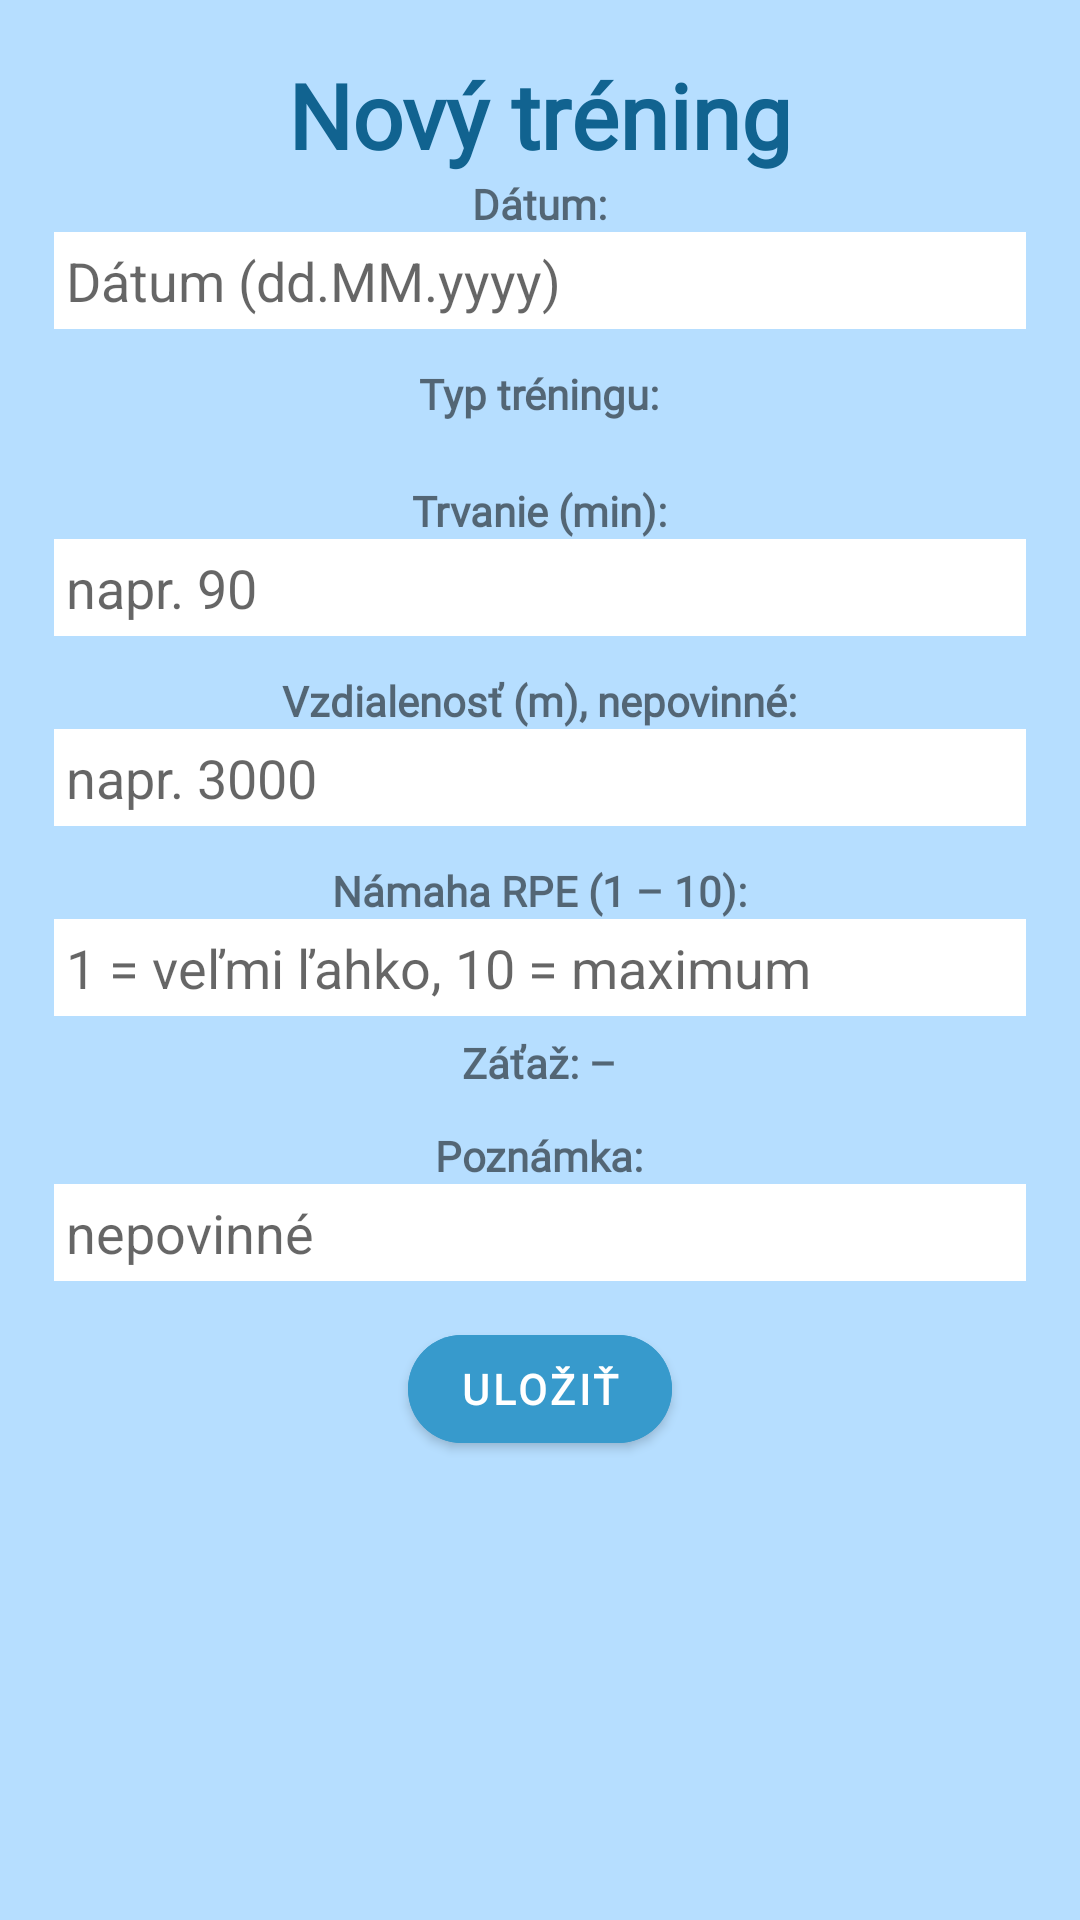

This screen was rendered from an Android layout file. Write that file and the resources it references.
<!-- AndroidManifest.xml: application theme Theme.FINA_points_app -->
<!-- res/layout/dialog_training.xml -->
<?xml version="1.0" encoding="utf-8"?>
<ScrollView xmlns:android="http://schemas.android.com/apk/res/android"
    xmlns:app="http://schemas.android.com/apk/res-auto"
    android:layout_width="match_parent"
    android:layout_height="wrap_content"
    android:background="@color/log_reg_card">

    <LinearLayout
        android:layout_width="match_parent"
        android:layout_height="wrap_content"
        android:orientation="vertical"
        android:padding="18dp"
        android:gravity="center_horizontal">

        <TextView
            android:id="@+id/tvDialogTitle"
            android:layout_width="wrap_content"
            android:layout_height="wrap_content"
            android:text="Nový tréning"
            android:textColor="@color/title"
            android:textStyle="bold"
            android:textSize="30dp"
            android:fontFamily="@font/poppins_bold" />

        <TextView
            android:layout_width="wrap_content"
            android:layout_height="wrap_content"
            android:text="Dátum:"
            android:textStyle="bold"
            android:fontFamily="@font/poppins" />

        <EditText
            android:id="@+id/etDate"
            android:layout_width="match_parent"
            android:layout_height="wrap_content"
            android:hint="Dátum (dd.MM.yyyy)"
            android:focusable="false"
            android:textColor="#000000"
            android:layout_marginBottom="12dp"
            android:background="@color/white"
            android:padding="4dp" />

        <TextView
            android:layout_width="wrap_content"
            android:layout_height="wrap_content"
            android:text="Typ tréningu:"
            android:textStyle="bold"
            android:fontFamily="@font/poppins" />

        <Spinner
            android:id="@+id/spinnerType"
            android:layout_width="wrap_content"
            android:layout_height="wrap_content"
            android:layout_marginBottom="12dp"
            android:padding="4dp"
            android:background="@drawable/rounded_white_background" />

        <TextView
            android:layout_width="wrap_content"
            android:layout_height="wrap_content"
            android:text="Trvanie (min):"
            android:textStyle="bold"
            android:fontFamily="@font/poppins" />

        <EditText
            android:id="@+id/etDuration"
            android:layout_width="match_parent"
            android:layout_height="wrap_content"
            android:hint="napr. 90"
            android:inputType="number"
            android:maxLength="3"
            android:textColor="#000000"
            android:layout_marginBottom="12dp"
            android:background="@color/white"
            android:padding="4dp" />

        <TextView
            android:layout_width="wrap_content"
            android:layout_height="wrap_content"
            android:text="Vzdialenosť (m), nepovinné:"
            android:textStyle="bold"
            android:fontFamily="@font/poppins" />

        <EditText
            android:id="@+id/etDistance"
            android:layout_width="match_parent"
            android:layout_height="wrap_content"
            android:hint="napr. 3000"
            android:inputType="number"
            android:maxLength="6"
            android:textColor="#000000"
            android:layout_marginBottom="12dp"
            android:background="@color/white"
            android:padding="4dp" />

        <TextView
            android:layout_width="wrap_content"
            android:layout_height="wrap_content"
            android:text="Námaha RPE (1 – 10):"
            android:textStyle="bold"
            android:fontFamily="@font/poppins" />

        <EditText
            android:id="@+id/etRpe"
            android:layout_width="match_parent"
            android:layout_height="wrap_content"
            android:hint="1 = veľmi ľahko, 10 = maximum"
            android:inputType="number"
            android:maxLength="2"
            android:textColor="#000000"
            android:layout_marginBottom="6dp"
            android:background="@color/white"
            android:padding="4dp" />

        <TextView
            android:id="@+id/tvLoadPreview"
            android:layout_width="wrap_content"
            android:layout_height="wrap_content"
            android:text="Záťaž: –"
            android:textStyle="bold"
            android:fontFamily="@font/poppins"
            android:layout_marginBottom="12dp" />

        <TextView
            android:layout_width="wrap_content"
            android:layout_height="wrap_content"
            android:text="Poznámka:"
            android:textStyle="bold"
            android:fontFamily="@font/poppins" />

        <EditText
            android:id="@+id/etNote"
            android:layout_width="match_parent"
            android:layout_height="wrap_content"
            android:hint="nepovinné"
            android:inputType="textCapSentences|textMultiLine"
            android:textColor="#000000"
            android:layout_marginBottom="12dp"
            android:background="@color/white"
            android:padding="4dp" />

        <com.google.android.material.button.MaterialButton
            android:id="@+id/btnSubmit"
            android:layout_width="wrap_content"
            android:layout_height="wrap_content"
            android:text="Uložiť"
            android:backgroundTint="@color/dark_background"
            android:textColor="@color/white"
            android:textStyle="bold"
            app:cornerRadius="24dp"
            android:fontFamily="@font/poppins" />
    </LinearLayout>
</ScrollView>
<!-- resources referenced by this layout -->
<resources>
  <color name="dark_background">#379ACC</color>
  <color name="log_reg_card">#B6DEFF</color>
  <color name="title">#116390</color>
  <color name="white">#FFFFFFFF</color>
  <style name="Theme.FINA_points_app" parent="Base.Theme.FINA_points_app" />
  <style name="Base.Theme.FINA_points_app" parent="Theme.MaterialComponents.DayNight.NoActionBar">
          
          <item name="colorPrimary">@color/light_background</item>
          <item name="colorPrimaryVariant">@color/dark_background</item>
          <item name="android:statusBarColor">@color/dark_background</item>
          <item name="android:windowDrawsSystemBarBackgrounds">true</item>
          <item name="android:windowTranslucentStatus">false</item>
      </style>
  <color name="light_background">#DDF6FF</color>
</resources>
